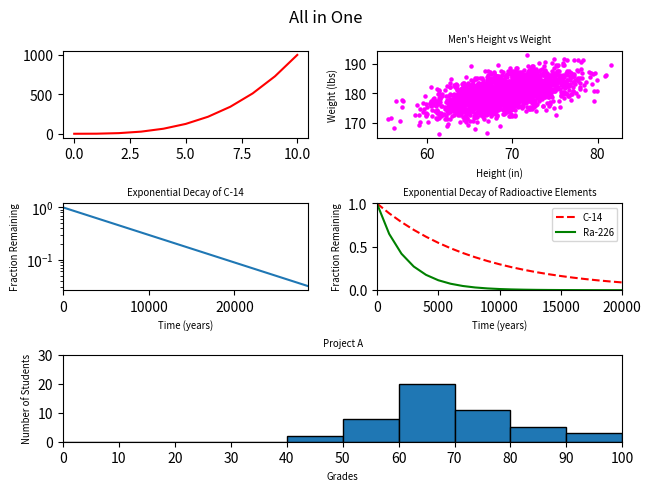

Source code (Python):
#!/usr/bin/env python3
import numpy as np
import matplotlib.pyplot as plt
from matplotlib.gridspec import GridSpec
import matplotlib as mpl

y0 = np.arange(0, 11) ** 3

mean = [69, 0]
cov = [[15, 8], [8, 15]]
np.random.seed(5)
x1, y1 = np.random.multivariate_normal(mean, cov, 2000).T
y1 += 180

x2 = np.arange(0, 28651, 5730)
r2 = np.log(0.5)
t2 = 5730
y2 = np.exp((r2 / t2) * x2)

x3 = np.arange(0, 21000, 1000)
r3 = np.log(0.5)
t31 = 5730
t32 = 1600
y31 = np.exp((r3 / t31) * x3)
y32 = np.exp((r3 / t32) * x3)

np.random.seed(5)
student_grades = np.random.normal(68, 15, 50)

mpl.rcParams['axes.titlesize'] = 'x-small'
mpl.rcParams['axes.labelsize'] = 'x-small'
mpl.rcParams['legend.fontsize'] = 'x-small'
fig = plt.figure(constrained_layout=True)

gs = GridSpec(3, 2, figure=fig)
fig.suptitle('All in One')

ax1 = fig.add_subplot(gs[0, :-1])
ax1.plot(y0, 'r')

ax2 = fig.add_subplot(gs[0, 1:])
ax2.scatter(x1, y1, c='magenta', s=5)
plt.xlabel('Height (in)')
plt.ylabel('Weight (lbs)')
plt.title("Men's Height vs Weight")

ax3 = fig.add_subplot(gs[1, :-1])
ax3.plot(x2, y2)
plt.yscale('log')
plt.xlim([0, 28651])
plt.xlabel("Time (years)")
plt.ylabel("Fraction Remaining")
plt.title("Exponential Decay of C-14")

ax4 = fig.add_subplot(gs[1, 1:])
ax4.plot(x3, y31, 'r--', label='C-14')
plt.xlim([0, 20000])
plt.ylim([0, 1])
ax4.plot(x3, y32, 'g-', label='Ra-226')
plt.xlabel('Time (years)')
plt.ylabel('Fraction Remaining')
plt.title('Exponential Decay of Radioactive Elements')
plt.legend(loc='upper right')

ax5 = fig.add_subplot(gs[2, :])
ax5.hist(student_grades, bins=10, range=(0, 100),
         edgecolor='black')
plt.xticks(range(0, 101, 10))
plt.xlim([0, 100])
plt.ylim([0, 30])
plt.xlabel("Grades")
plt.ylabel('Number of Students')
plt.title('Project A')

plt.savefig('5-all_in_one.png')